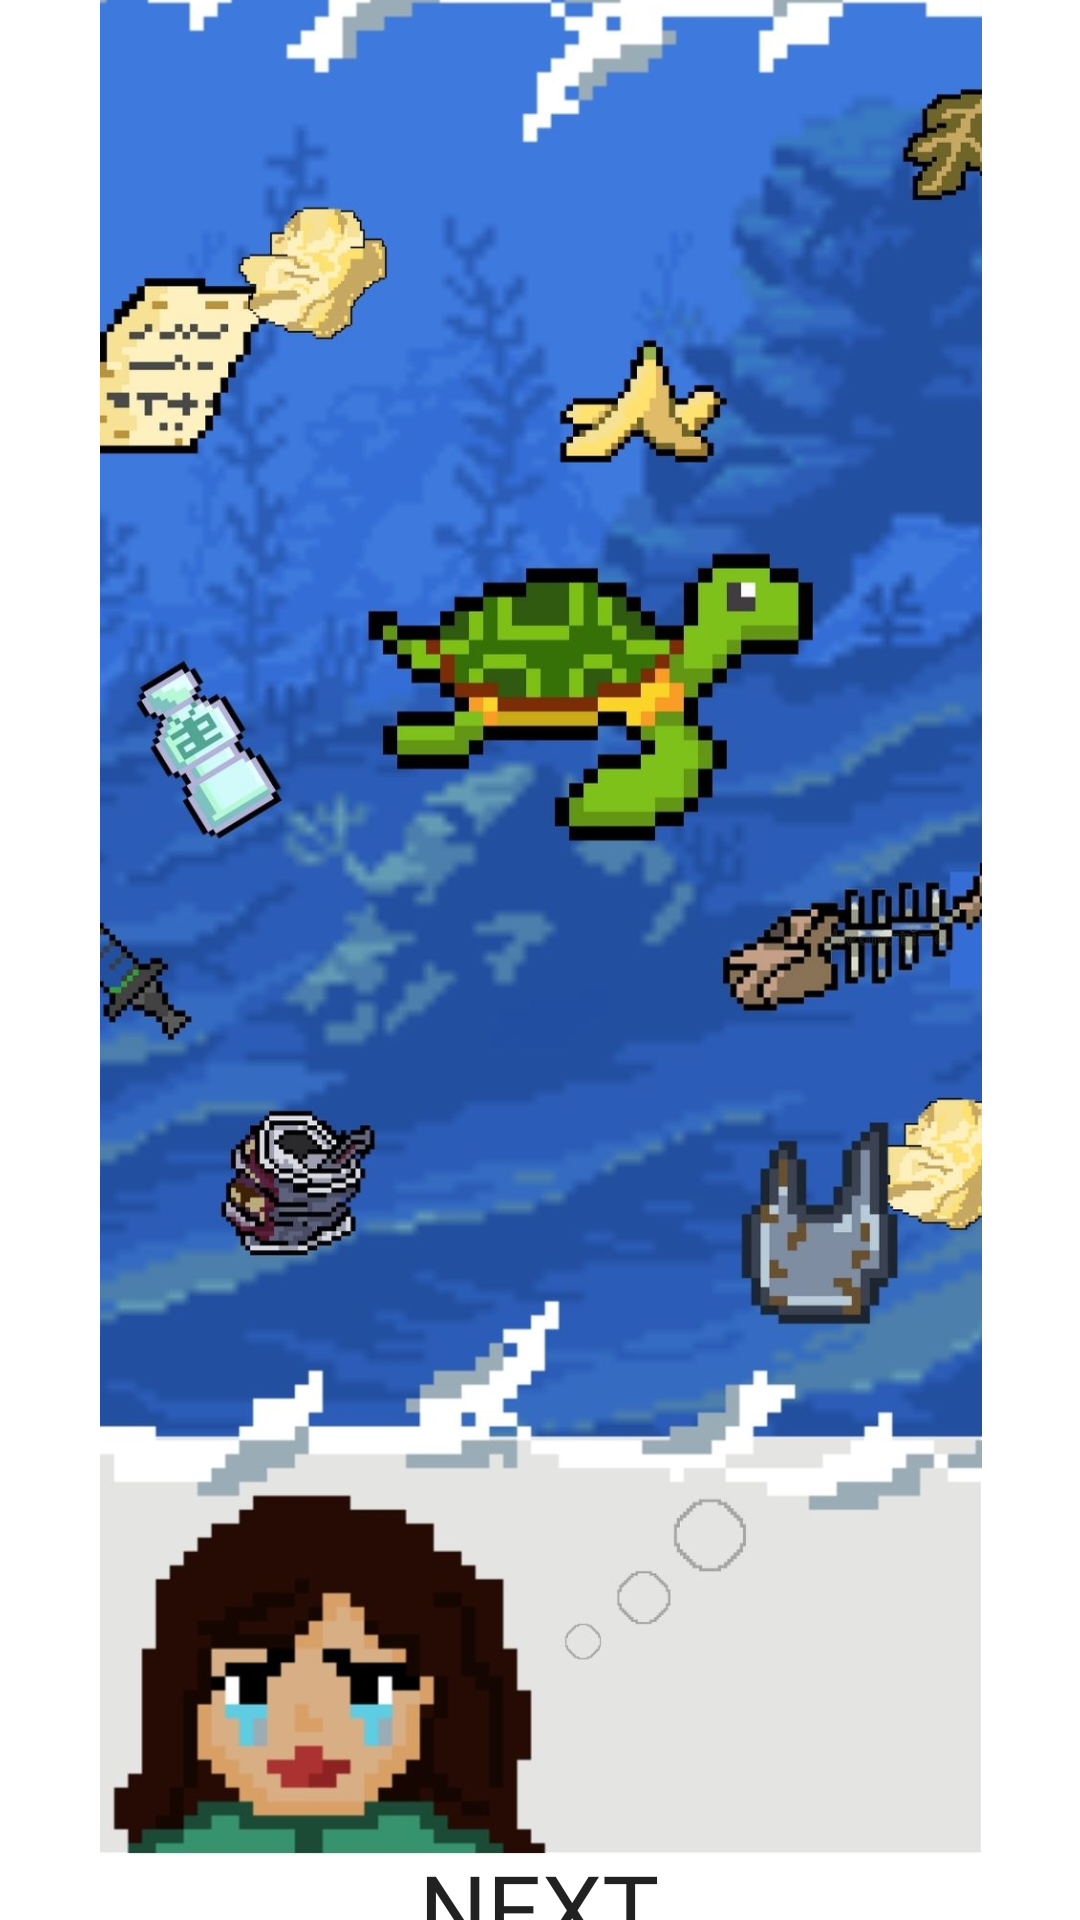

Android layout source for this screen:
<!-- AndroidManifest.xml: application theme Theme.SplashScreen -->
<!-- res/layout/activity_storyline5.xml -->
<?xml version="1.0" encoding="utf-8"?>
<androidx.constraintlayout.widget.ConstraintLayout xmlns:android="http://schemas.android.com/apk/res/android"
    xmlns:app="http://schemas.android.com/apk/res-auto"
    xmlns:tools="http://schemas.android.com/tools"
    android:layout_width="match_parent"
    android:layout_height="match_parent"
    android:background="@color/slgreyishgreen"
    tools:context=".Storyline5">

    <ImageView
        android:id="@+id/imageView10"
        android:layout_width="418dp"
        android:layout_height="637dp"
        android:layout_marginBottom="40dp"
        app:layout_constraintBottom_toBottomOf="parent"
        app:layout_constraintEnd_toEndOf="parent"
        app:layout_constraintHorizontal_bias="0.505"
        app:layout_constraintStart_toStartOf="parent"
        app:layout_constraintTop_toTopOf="parent"
        app:layout_constraintVertical_bias="0.516"
        app:srcCompat="@drawable/story5" />

    <androidx.appcompat.widget.AppCompatButton
        android:id="@+id/st5_btn"
        android:layout_width="300dp"
        android:layout_height="wrap_content"
        android:background="@drawable/round_corner"
        android:backgroundTint="@color/sllightviolet"
        android:fontFamily="@font/pixelgamefont"
        android:gravity="center"
        android:text="NEXT"
        android:textColor="@color/slbeige"
        android:textSize="32sp"
        app:layout_constraintBottom_toBottomOf="parent"
        app:layout_constraintEnd_toEndOf="parent"
        app:layout_constraintHorizontal_bias="0.495"
        app:layout_constraintStart_toStartOf="parent"
        app:layout_constraintTop_toBottomOf="@+id/imageView10"
        app:layout_constraintVertical_bias="0.239" />

    <androidx.appcompat.widget.AppCompatButton
        android:id="@+id/btnBack"
        android:layout_width="117dp"
        android:layout_height="51dp"
        android:background="@drawable/round_corner_smaller_radius"
        android:backgroundTint="@color/sllightviolet"
        android:drawableLeft="@drawable/arrow_back_24"
        android:drawablePadding="-10dp"
        android:fontFamily="@font/pixelgamefont"
        android:text="Back"
        android:textColor="@color/slbeige"
        android:textSize="20dp"
        app:layout_constraintBottom_toTopOf="@+id/imageView10"
        app:layout_constraintEnd_toEndOf="parent"
        app:layout_constraintHorizontal_bias="0.054"
        app:layout_constraintStart_toStartOf="parent"
        app:layout_constraintTop_toTopOf="parent"
        app:layout_constraintVertical_bias="0.559" />

</androidx.constraintlayout.widget.ConstraintLayout>
<!-- resources referenced by this layout -->
<resources>
  <!-- drawable arrow_back_24 (drawable) -->
  <vector android:height="32dp" android:tint="#EADEAC"
      android:viewportHeight="24" android:viewportWidth="24"
      android:width="32dp" xmlns:android="http://schemas.android.com/apk/res/android">
      <path android:fillColor="@android:color/white" android:pathData="M20,11H7.83l5.59,-5.59L12,4l-8,8 8,8 1.41,-1.41L7.83,13H20v-2z"/>
  </vector>
  <!-- drawable round_corner (drawable) -->
  <?xml version="1.0" encoding="utf-8"?>
  <shape android:shape="rectangle" xmlns:android="http://schemas.android.com/apk/res/android">
  
      <corners android:radius="200dp"
          >
  
      </corners>
  
  </shape>
  <!-- drawable round_corner_smaller_radius (drawable) -->
  <?xml version="1.0" encoding="utf-8"?>
  <shape xmlns:android="http://schemas.android.com/apk/res/android">
  
      <corners android:radius="10dp"
          >
  
      </corners>
  
  </shape>
  <!-- drawable story5: jpg bitmap (drawable-v24, 148942 bytes) -->
  <style name="Theme.SplashScreen" parent="Theme.MaterialComponents.DayNight.NoActionBar">
          
          <item name="colorPrimary">@color/purple_500</item>
          <item name="colorPrimaryVariant">@color/purple_700</item>
          <item name="colorOnPrimary">@color/white</item>
          
          <item name="colorSecondary">@color/teal_200</item>
          <item name="colorSecondaryVariant">@color/teal_700</item>
          <item name="colorOnSecondary">@color/black</item>
          
          <item name="android:statusBarColor" tools:targetApi="l">@color/white</item>
          
      </style>
  <color name="purple_500">#FF6200EE</color>
  <color name="purple_700">#FF3700B3</color>
  <color name="white">#FFFFFFFF</color>
  <color name="teal_200">#FF03DAC5</color>
  <color name="teal_700">#FF018786</color>
  <color name="black">#FF000000</color>
</resources>
